Image classification data set "ripeness_multistage" (ShyamAlancode/Fruit-Screening on GitHub). Class labels (3): immature, mature, semi mature.

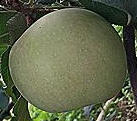
Label: semi mature

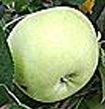
Label: immature

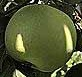
Label: immature

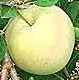
Label: semi mature

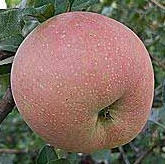
Label: mature

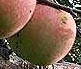
Label: mature
